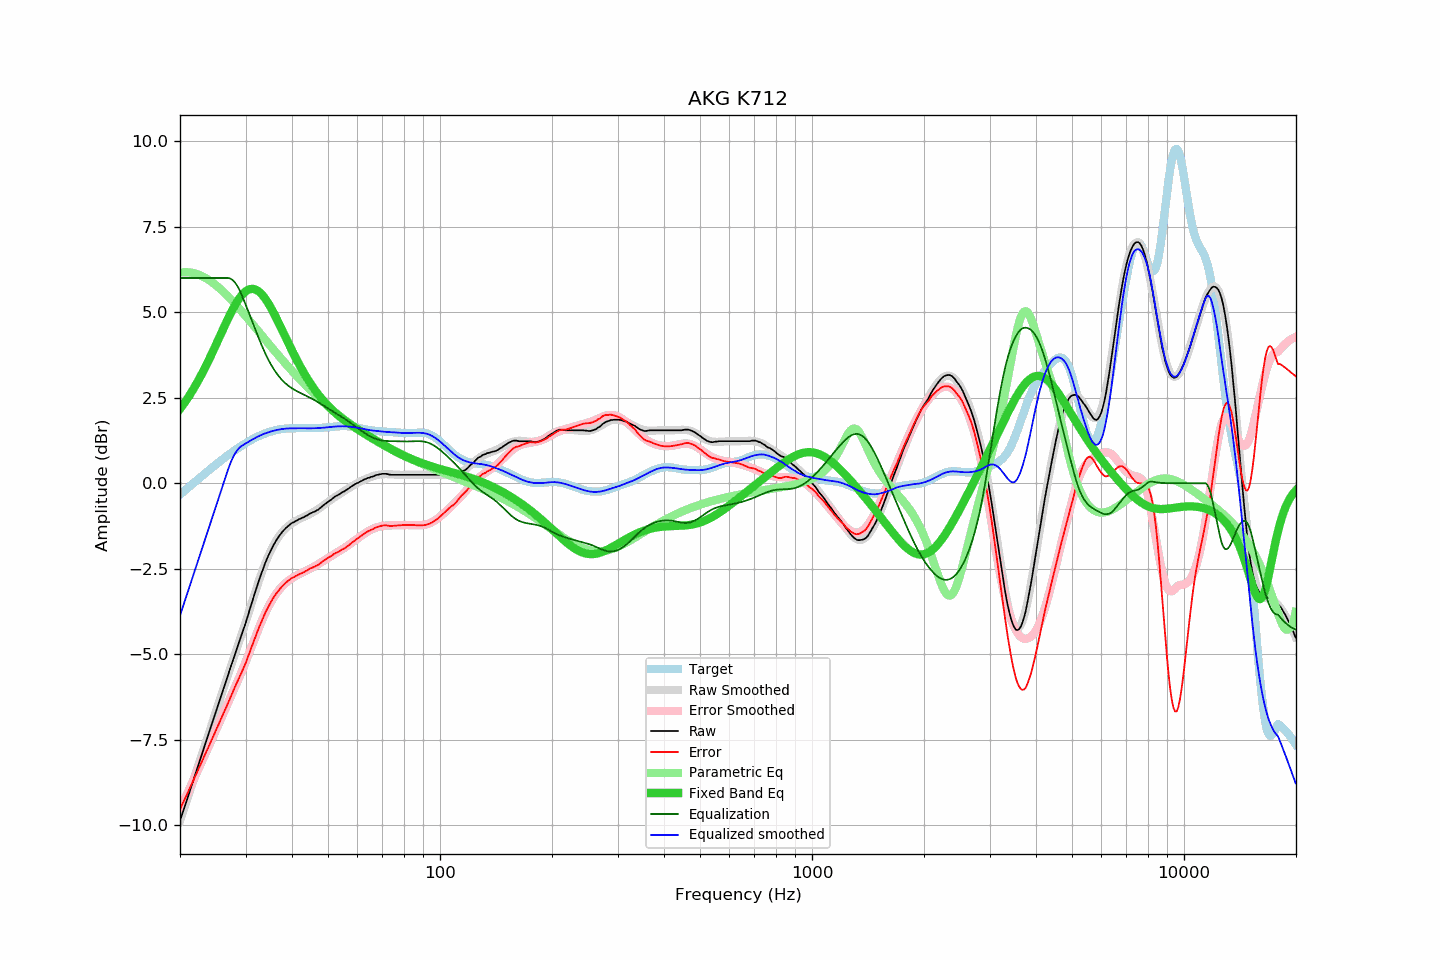

Source data for this figure (header and first rows):
frequency, raw, error, smoothed, error_smoothed, equalization, parametric_eq, equalized_raw, equalized_smoothed, target
20.00, -9.86, -9.53, -9.87, -9.53, 6.00, 2.17, -3.86, -3.87, -0.33
20.20, -9.72, -9.43, -9.72, -9.43, 6.00, 2.23, -3.72, -3.72, -0.29
20.40, -9.58, -9.33, -9.58, -9.33, 6.00, 2.30, -3.58, -3.58, -0.25
20.61, -9.44, -9.23, -9.44, -9.23, 6.00, 2.37, -3.44, -3.44, -0.21
20.81, -9.30, -9.13, -9.30, -9.13, 6.00, 2.43, -3.30, -3.30, -0.17
21.02, -9.16, -9.03, -9.16, -9.02, 6.00, 2.50, -3.16, -3.16, -0.13
21.23, -9.01, -8.92, -9.01, -8.92, 6.00, 2.58, -3.01, -3.01, -0.09
21.44, -8.87, -8.82, -8.87, -8.82, 6.00, 2.65, -2.87, -2.87, -0.05
21.66, -8.73, -8.72, -8.73, -8.72, 6.00, 2.73, -2.73, -2.73, -0.01
21.87, -8.58, -8.61, -8.59, -8.61, 6.00, 2.81, -2.58, -2.59, 0.03
22.09, -8.44, -8.51, -8.44, -8.51, 6.00, 2.89, -2.44, -2.44, 0.07
22.31, -8.30, -8.41, -8.30, -8.41, 6.00, 2.97, -2.30, -2.30, 0.11
22.54, -8.15, -8.30, -8.16, -8.30, 6.00, 3.06, -2.15, -2.16, 0.15
22.76, -8.01, -8.20, -8.01, -8.20, 6.00, 3.14, -2.01, -2.01, 0.19
22.99, -7.87, -8.10, -7.87, -8.09, 6.00, 3.23, -1.87, -1.87, 0.23
23.22, -7.72, -7.99, -7.73, -7.99, 6.00, 3.32, -1.72, -1.73, 0.26
23.45, -7.58, -7.89, -7.58, -7.89, 6.00, 3.42, -1.58, -1.58, 0.30
23.69, -7.44, -7.79, -7.44, -7.78, 6.00, 3.51, -1.44, -1.44, 0.34
23.92, -7.30, -7.68, -7.30, -7.68, 6.00, 3.61, -1.30, -1.30, 0.38
24.16, -7.15, -7.57, -7.15, -7.57, 6.00, 3.71, -1.15, -1.15, 0.42
24.40, -7.01, -7.47, -7.01, -7.47, 6.00, 3.81, -1.01, -1.01, 0.46
24.65, -6.87, -7.37, -6.87, -7.36, 6.00, 3.91, -0.87, -0.87, 0.50
24.89, -6.72, -7.25, -6.72, -7.26, 6.00, 4.01, -0.72, -0.72, 0.53
25.14, -6.58, -7.15, -6.58, -7.15, 6.00, 4.11, -0.58, -0.58, 0.57
25.39, -6.44, -7.05, -6.44, -7.05, 6.00, 4.21, -0.44, -0.44, 0.61
25.65, -6.29, -6.94, -6.30, -6.94, 6.00, 4.32, -0.29, -0.30, 0.65
25.91, -6.15, -6.84, -6.15, -6.84, 6.00, 4.42, -0.15, -0.15, 0.68
26.16, -6.01, -6.73, -6.01, -6.73, 6.00, 4.52, -0.01, -0.01, 0.72
26.43, -5.87, -6.63, -5.87, -6.62, 6.00, 4.63, 0.13, 0.13, 0.76
26.69, -5.73, -6.52, -5.73, -6.52, 6.00, 4.73, 0.27, 0.27, 0.79
26.96, -5.58, -6.41, -5.58, -6.41, 6.00, 4.82, 0.42, 0.42, 0.83
27.23, -5.44, -6.30, -5.44, -6.31, 5.99, 4.92, 0.54, 0.54, 0.86
27.50, -5.30, -6.20, -5.31, -6.20, 5.96, 5.01, 0.66, 0.66, 0.89
27.77, -5.16, -6.09, -5.17, -6.09, 5.93, 5.10, 0.77, 0.76, 0.93
28.05, -5.01, -5.97, -5.03, -5.99, 5.88, 5.19, 0.87, 0.85, 0.96
28.33, -4.88, -5.87, -4.89, -5.88, 5.82, 5.27, 0.93, 0.92, 0.99
28.62, -4.74, -5.77, -4.75, -5.77, 5.74, 5.34, 0.99, 0.99, 1.02
28.90, -4.61, -5.67, -4.61, -5.66, 5.65, 5.41, 1.04, 1.04, 1.06
29.19, -4.47, -5.56, -4.47, -5.55, 5.55, 5.47, 1.08, 1.08, 1.09
29.48, -4.34, -5.46, -4.33, -5.44, 5.44, 5.53, 1.09, 1.11, 1.12
29.78, -4.20, -5.35, -4.18, -5.32, 5.32, 5.57, 1.12, 1.14, 1.15
30.08, -4.06, -5.24, -4.04, -5.20, 5.20, 5.61, 1.14, 1.17, 1.18
30.38, -3.90, -5.11, -3.89, -5.09, 5.09, 5.64, 1.18, 1.20, 1.21
30.68, -3.74, -4.98, -3.74, -4.97, 4.97, 5.67, 1.22, 1.22, 1.23
30.99, -3.59, -4.85, -3.59, -4.84, 4.84, 5.68, 1.25, 1.25, 1.26
31.30, -3.44, -4.73, -3.44, -4.72, 4.72, 5.68, 1.28, 1.28, 1.29
31.61, -3.29, -4.60, -3.29, -4.60, 4.60, 5.68, 1.31, 1.30, 1.31
31.93, -3.14, -4.48, -3.15, -4.48, 4.48, 5.66, 1.33, 1.33, 1.33
32.24, -2.99, -4.35, -3.00, -4.36, 4.36, 5.64, 1.37, 1.35, 1.36
32.57, -2.85, -4.23, -2.86, -4.24, 4.24, 5.60, 1.39, 1.38, 1.38
32.89, -2.72, -4.12, -2.72, -4.12, 4.12, 5.56, 1.40, 1.40, 1.40
33.22, -2.58, -4.00, -2.59, -4.01, 4.01, 5.52, 1.43, 1.42, 1.42
33.55, -2.46, -3.90, -2.46, -3.90, 3.90, 5.46, 1.44, 1.44, 1.44
33.89, -2.33, -3.79, -2.34, -3.80, 3.80, 5.40, 1.47, 1.46, 1.46
34.23, -2.22, -3.70, -2.23, -3.70, 3.70, 5.33, 1.48, 1.47, 1.47
34.57, -2.11, -3.60, -2.12, -3.61, 3.61, 5.25, 1.50, 1.49, 1.49
34.92, -2.01, -3.52, -2.01, -3.52, 3.52, 5.17, 1.51, 1.51, 1.51
35.27, -1.91, -3.43, -1.92, -3.44, 3.44, 5.09, 1.52, 1.52, 1.52
35.62, -1.82, -3.36, -1.83, -3.36, 3.36, 5.00, 1.54, 1.53, 1.53
35.97, -1.74, -3.29, -1.74, -3.29, 3.29, 4.91, 1.55, 1.54, 1.54
... 635 more rows
